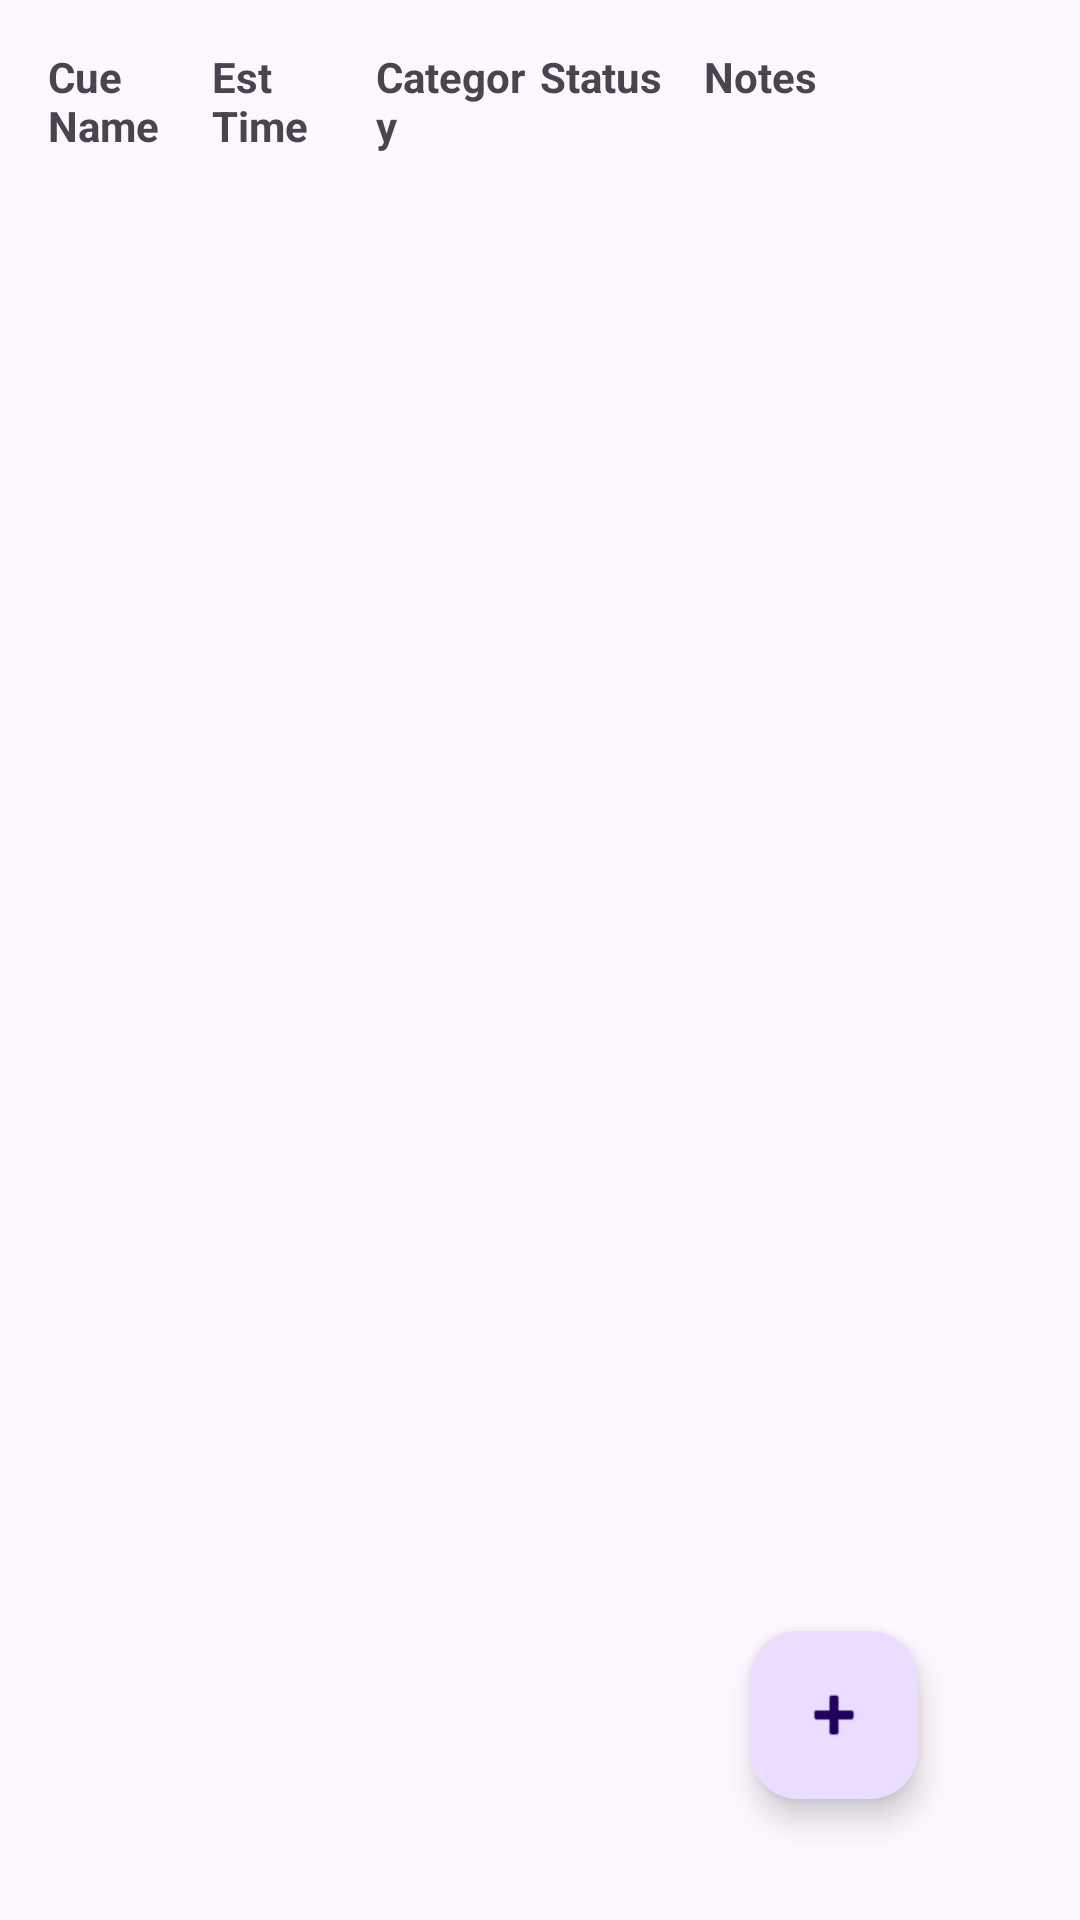

The Android layout XML behind this screen, and the referenced resources:
<!-- AndroidManifest.xml: application theme Theme.RunSheetK -->
<!-- res/layout/fragment_sheet.xml -->
<?xml version="1.0" encoding="utf-8"?>
<FrameLayout xmlns:android="http://schemas.android.com/apk/res/android"
    xmlns:app="http://schemas.android.com/apk/res-auto"
    xmlns:tools="http://schemas.android.com/tools"
    android:layout_width="match_parent"
    android:layout_height="match_parent"
    tools:context=".SheetFragment">


    

    <androidx.constraintlayout.widget.ConstraintLayout
        android:layout_width="match_parent"
        android:layout_height="match_parent">

        <LinearLayout
            android:id="@+id/linearLayout"
            android:layout_width="match_parent"
            android:layout_height="wrap_content"
            android:orientation="horizontal"
            android:padding="16dp"
            app:layout_constraintEnd_toEndOf="parent"
            app:layout_constraintStart_toStartOf="parent"
            app:layout_constraintTop_toTopOf="parent">

            
            <TextView
                android:id="@+id/Name"
                android:layout_width="0dp"
                android:layout_height="wrap_content"
                android:layout_weight="1"
                android:text="Cue Name"
                android:textStyle="bold" />

            
            <TextView
                android:id="@+id/eTime"
                android:layout_width="0dp"
                android:layout_height="wrap_content"
                android:layout_weight="1"
                android:text="Est Time"
                android:textStyle="bold" />

            
            <TextView
                android:id="@+id/Cat"
                android:layout_width="0dp"
                android:layout_height="wrap_content"
                android:layout_weight="1"
                android:text="Category"
                android:textStyle="bold" />

            <TextView
                android:id="@+id/Stat"
                android:layout_width="0dp"
                android:layout_height="wrap_content"
                android:layout_weight="1"
                android:text="Status"
                android:textStyle="bold" />

            
            <TextView
                android:id="@+id/Not"
                android:layout_width="0dp"
                android:layout_height="wrap_content"
                android:layout_weight="2"
                android:text="Notes"
                android:textStyle="bold" />
        </LinearLayout>

        <androidx.recyclerview.widget.RecyclerView
            android:id="@+id/cueRv"
            android:layout_width="match_parent"
            android:layout_height="0dp"
            app:layout_constraintBottom_toBottomOf="parent"
            app:layout_constraintEnd_toEndOf="parent"
            app:layout_constraintStart_toStartOf="parent"
            app:layout_constraintTop_toBottomOf="@+id/linearLayout" />

        <com.google.android.material.floatingactionbutton.FloatingActionButton
            android:id="@+id/createFloatingActionButton"
            android:layout_width="wrap_content"
            android:layout_height="wrap_content"
            android:clickable="true"
            android:src="@android:drawable/ic_input_add"
            app:layout_constraintBottom_toBottomOf="parent"
            app:layout_constraintEnd_toEndOf="parent"
            app:layout_constraintHorizontal_bias="0.822"
            app:layout_constraintStart_toStartOf="parent"
            app:layout_constraintTop_toTopOf="parent"
            app:layout_constraintVertical_bias="0.931" />
    </androidx.constraintlayout.widget.ConstraintLayout>

</FrameLayout>
<!-- resources referenced by this layout -->
<resources>
  <style name="Theme.RunSheetK" parent="Base.Theme.RunSheetK" />
  <style name="Base.Theme.RunSheetK" parent="Theme.Material3.DayNight.NoActionBar">
          
          
      </style>
</resources>
